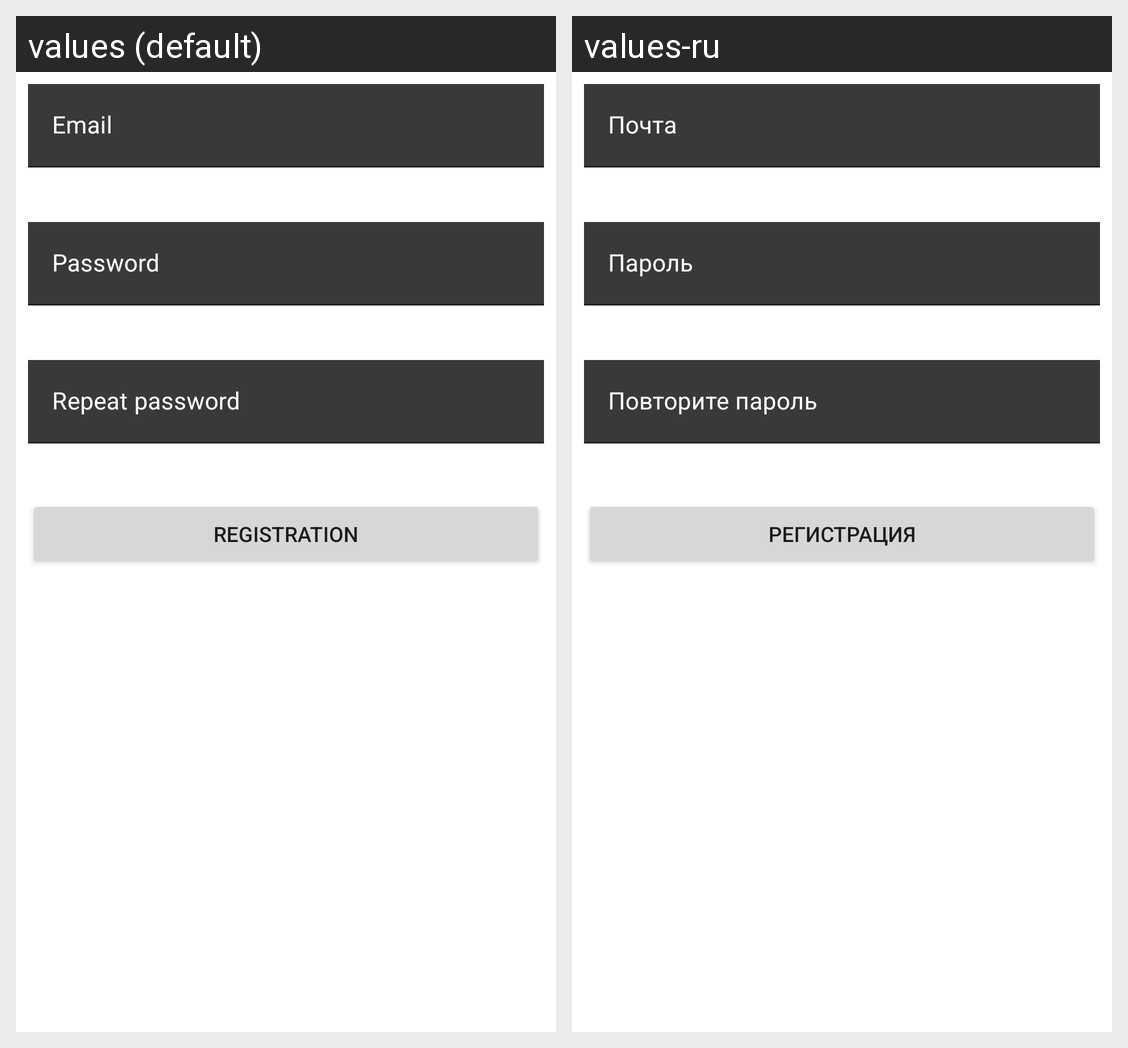

Strings drawn on this Android screen and how each of the app's shown locales translates them:
Android screen res/layout/reg_fragment.xml rendered under 2 locales, left to right: values (default), values-ru. Device: Nexus 5 (rendered at 1080×1920; each locale shown at half size, 540×960, under a caption strip naming it); theme AppTheme.
Strings drawn on this screen, with the default value and each locale's value (text and hints the layout hard-codes, and strings that could not be matched under every locale, appear in the picture but are not listed):

email
  values: Email
  values-ru: Почта

password
  values: Password
  values-ru: Пароль

repeat_password
  values: Repeat password
  values-ru: Повторите пароль

register
  values: Registration
  values-ru: Регистрация
